The GitHub repository SarthakSangam27/RoadGuard-AI contains a labelled image folder "vgg19_classification" with 2 categories: background, pothole. Examples follow, each with its label.

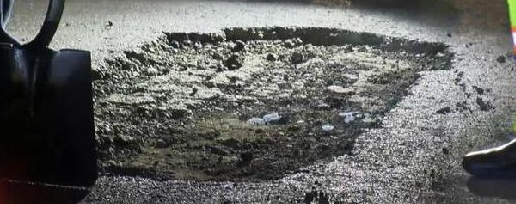
Label: pothole

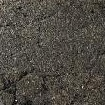
Label: background

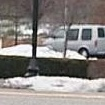
Label: background

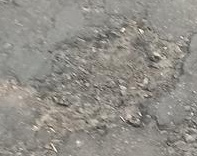
Label: pothole

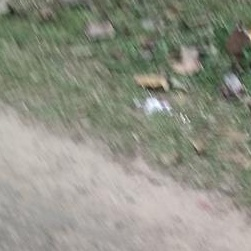
Label: background

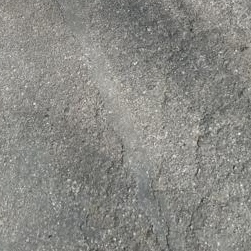
Label: background
